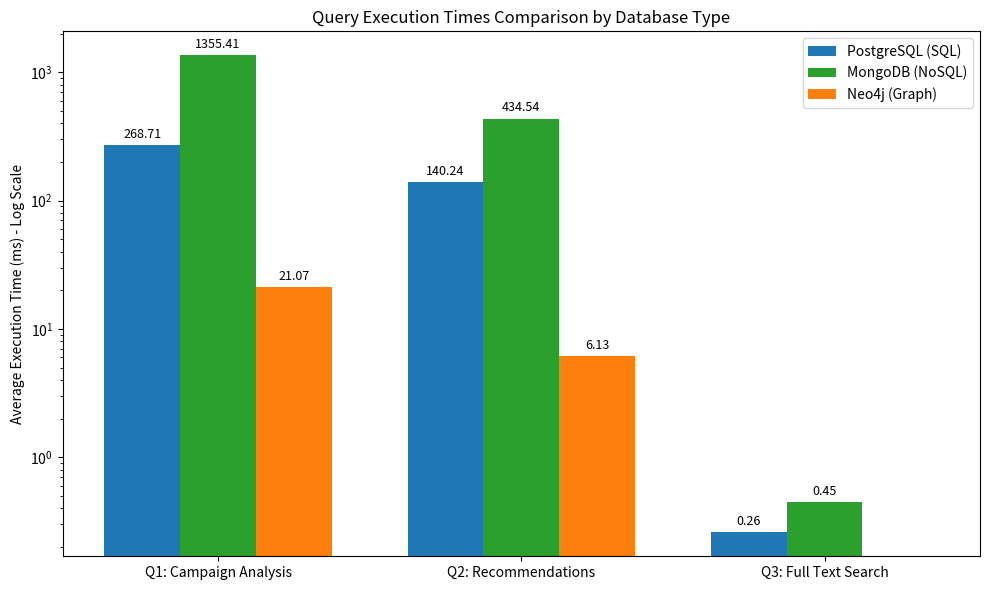

Here is the Python script that generated this plot: (Note: this script raises an exception after producing the figure.)
import matplotlib.pyplot as plt
import numpy as np

sql_times = [268.71, 140.24, 0.26]
mongo_times = [1355.41, 434.54, 0.45]
neo4j_times = [21.07, 6.13, 0]

labels = ['Q1: Campaign Analysis', 'Q2: Recommendations', 'Q3: Full Text Search']
x = np.arange(len(labels))
width = 0.25

fig, ax = plt.subplots(figsize=(10, 6))

rects1 = ax.bar(x - width, sql_times, width, label='PostgreSQL (SQL)', color='#1f77b4')
rects2 = ax.bar(x, mongo_times, width, label='MongoDB (NoSQL)', color='#2ca02c')
rects3 = ax.bar(x + width, neo4j_times, width, label='Neo4j (Graph)', color='#ff7f0e')

ax.set_ylabel('Average Execution Time (ms)')
ax.set_title('Query Execution Times Comparison by Database Type')
ax.set_xticks(x)
ax.set_xticklabels(labels)
ax.legend()

def autolabel(rects, is_na=False):
    for rect in rects:
        height = rect.get_height()
        if height == 0 and is_na:
            ax.annotate('N/A',
                        xy=(rect.get_x() + rect.get_width() / 2, height),
                        xytext=(0, 3),
                        textcoords="offset points",
                        ha='center', va='bottom', fontsize=9)
        elif height > 0:
            ax.annotate(f'{height:.2f}',
                        xy=(rect.get_x() + rect.get_width() / 2, height),
                        xytext=(0, 3),
                        textcoords="offset points",
                        ha='center', va='bottom', fontsize=9)

autolabel(rects1)
autolabel(rects2)
autolabel(rects3, is_na=True)

ax.set_yscale('log')
ax.set_ylabel('Average Execution Time (ms) - Log Scale')

fig.tight_layout()

plt.savefig('screenshots/execution_times_chart.png', dpi=300)
